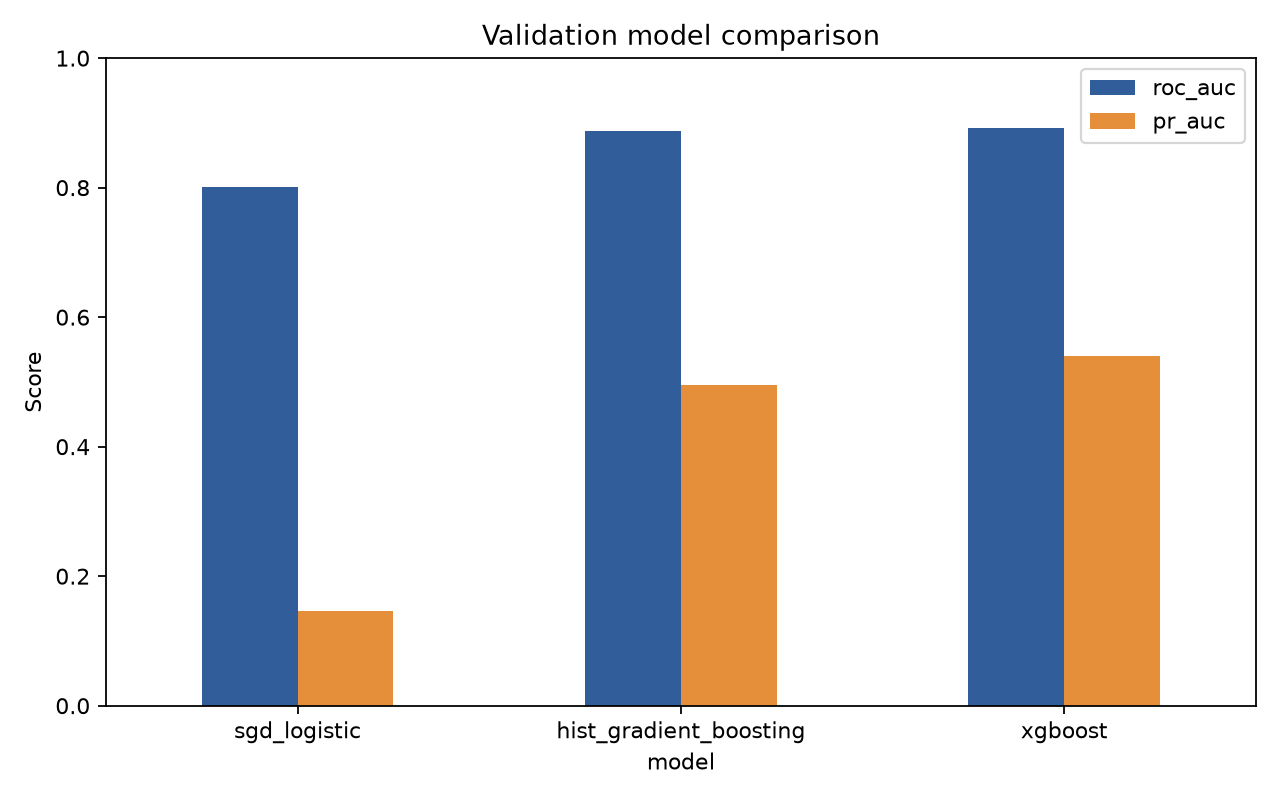

Values plotted in this chart, from the file beside it:
model, threshold, accuracy, precision, recall, f1, roc_auc, pr_auc, false_positive_rate, true_negative, false_positive, false_negative, true_positive
sgd_logistic, 1, 0.9299, 0.2061, 0.3646, 0.2633, 0.8014, 0.1458, 0.04997, 36696, 1930, 873, 501
hist_gradient_boosting, 0.646, 0.9381, 0.2994, 0.5997, 0.3994, 0.8868, 0.4954, 0.04991, 36698, 1928, 550, 824
xgboost, 0.3065, 0.9399, 0.317, 0.6492, 0.426, 0.8923, 0.5403, 0.04976, 36704, 1922, 482, 892
